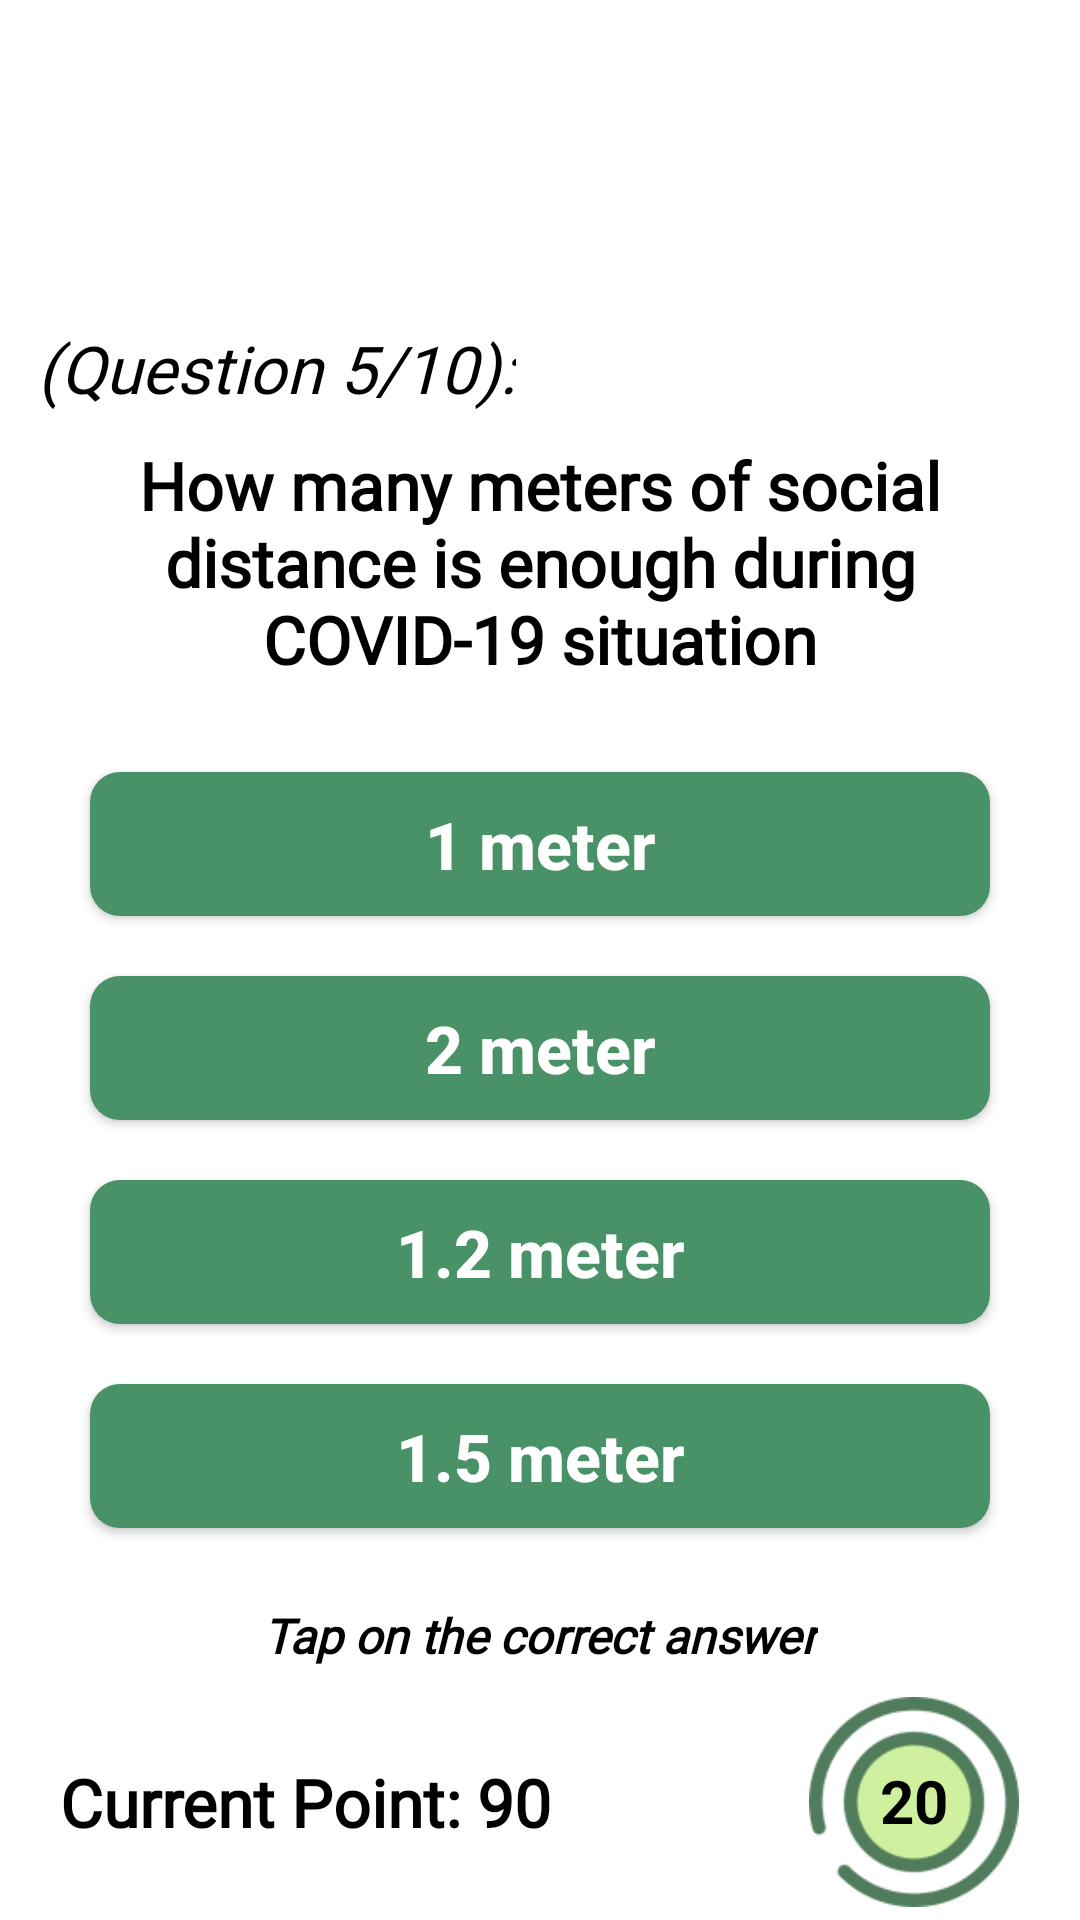

Produce the Android XML layout that renders to this screen, including the resource entries it uses.
<!-- AndroidManifest.xml: application theme Theme.PE_Assignment -->
<!-- res/layout/fragment_quiz_game.xml -->
<?xml version="1.0" encoding="utf-8"?>
<FrameLayout xmlns:android="http://schemas.android.com/apk/res/android"
    xmlns:tools="http://schemas.android.com/tools"
    android:layout_width="match_parent"
    android:layout_height="match_parent"
    xmlns:app="http://schemas.android.com/apk/res-auto"
    tools:context=".initialFragment.game.QuizGameFragment">

    <androidx.constraintlayout.widget.ConstraintLayout
        android:layout_width="match_parent"
        android:layout_height="match_parent">

        <ImageButton
            android:id="@+id/backButtonQuizGame"
            android:layout_width="25dp"
            android:layout_height="25dp"
            android:layout_marginTop="18sp"
            android:background="@android:color/transparent"
            android:scaleType="fitXY"
            android:visibility="invisible"
            android:clickable="false"
            android:src="@drawable/back_button"
            app:layout_constraintEnd_toEndOf="parent"
            app:layout_constraintHorizontal_bias="0.05"
            app:layout_constraintStart_toStartOf="parent"
            app:layout_constraintTop_toTopOf="parent" />

        <TextView
            android:id="@+id/tv_questionNumber"
            android:layout_width="wrap_content"
            android:layout_height="wrap_content"
            android:layout_marginTop="65dp"
            android:text="(Question 5/10):"
            android:fontFamily="@font/lemon"
            android:textColor="@color/black"
            android:textSize="@dimen/normalTextSize"
            android:textStyle="italic"
            app:layout_constraintEnd_toEndOf="parent"
            app:layout_constraintHorizontal_bias="0.061"
            app:layout_constraintStart_toStartOf="parent"
            app:layout_constraintTop_toBottomOf="@+id/backButtonQuizGame" />

        <TextView
            android:id="@+id/tv_question"
            android:layout_width="match_parent"
            android:layout_height="100dp"
            android:layout_marginHorizontal="20dp"
            android:text="How many meters of social distance is enough during COVID-19 situation"
            android:textColor="@color/black"
            android:textSize="@dimen/normalTextSize"
            android:textAlignment="center"
            android:textStyle="bold"
            android:gravity="center"
            android:fontFamily="@font/imprima"
            app:layout_constraintEnd_toEndOf="parent"
            app:layout_constraintStart_toStartOf="parent"
            app:layout_constraintTop_toBottomOf="@+id/tv_questionNumber" />

        <androidx.appcompat.widget.AppCompatButton
            android:id="@+id/btn_quizAnswer1"
            android:layout_width="300dp"
            android:layout_height="wrap_content"
            android:layout_marginTop="20dp"
            android:hint="A"
            android:text="1 meter"
            android:textAllCaps="false"
            android:textColor="@color/white"
            android:textSize="@dimen/normalTextSize"
            android:textStyle="bold"
            android:background="@drawable/button_background"
            app:layout_constraintEnd_toEndOf="parent"
            app:layout_constraintHorizontal_bias="0.498"
            app:layout_constraintStart_toStartOf="parent"
            app:layout_constraintTop_toBottomOf="@+id/tv_question" />

        <androidx.appcompat.widget.AppCompatButton
            android:id="@+id/btn_quizAnswer2"
            android:layout_width="300dp"
            android:layout_height="wrap_content"
            android:layout_marginTop="20dp"
            android:hint="B"
            android:text="2 meter"
            android:textAllCaps="false"
            android:textColor="@color/white"
            android:textSize="@dimen/normalTextSize"
            android:textStyle="bold"
            android:background="@drawable/button_background"
            app:layout_constraintEnd_toEndOf="parent"
            app:layout_constraintHorizontal_bias="0.498"
            app:layout_constraintStart_toStartOf="parent"
            app:layout_constraintTop_toBottomOf="@+id/btn_quizAnswer1" />

        <androidx.appcompat.widget.AppCompatButton
            android:id="@+id/btn_quizAnswer3"
            android:layout_width="300dp"
            android:layout_height="wrap_content"
            android:layout_marginTop="20dp"
            android:hint="C"
            android:text="1.2 meter"
            android:textAllCaps="false"
            android:textColor="@color/white"
            android:textSize="@dimen/normalTextSize"
            android:textStyle="bold"
            android:background="@drawable/button_background"
            app:layout_constraintEnd_toEndOf="parent"
            app:layout_constraintHorizontal_bias="0.498"
            app:layout_constraintStart_toStartOf="parent"
            app:layout_constraintTop_toBottomOf="@+id/btn_quizAnswer2" />

        <androidx.appcompat.widget.AppCompatButton
            android:id="@+id/btn_quizAnswer4"
            android:layout_width="300dp"
            android:layout_height="wrap_content"
            android:layout_marginTop="20dp"
            android:hint="D"
            android:text="1.5 meter"
            android:textAllCaps="false"
            android:textColor="@color/white"
            android:textSize="@dimen/normalTextSize"
            android:textStyle="bold"
            android:background="@drawable/button_background"
            app:layout_constraintEnd_toEndOf="parent"
            app:layout_constraintHorizontal_bias="0.498"
            app:layout_constraintStart_toStartOf="parent"
            app:layout_constraintTop_toBottomOf="@+id/btn_quizAnswer3" />

        <TextView
            android:id="@+id/tv_instruction"
            android:layout_width="wrap_content"
            android:layout_height="wrap_content"
            android:layout_marginTop="25dp"
            android:text="Tap on the correct answer"
            android:textColor="@color/black"
            android:textSize="16sp"
            android:textStyle="bold|italic"
            android:fontFamily="@font/imprima"
            app:layout_constraintEnd_toEndOf="parent"
            app:layout_constraintStart_toStartOf="parent"
            app:layout_constraintTop_toBottomOf="@+id/btn_quizAnswer4" />

        <TextView
            android:id="@+id/tv_currentPoint"
            android:layout_width="wrap_content"
            android:layout_height="wrap_content"
            android:layout_marginTop="30dp"
            android:layout_marginLeft="20dp"
            android:text="Current Point: 90 "
            android:textColor="@color/black"
            android:textSize="@dimen/normalTextSize"
            android:textStyle="bold"
            android:fontFamily="@font/lemon"
            app:layout_constraintHorizontal_bias="0.061"
            app:layout_constraintStart_toStartOf="parent"
            app:layout_constraintTop_toBottomOf="@+id/tv_instruction" />


        <ImageView
            android:id="@+id/imageView2"
            android:layout_width="70dp"
            android:layout_height="70dp"
            android:scaleType="fitXY"
            android:src="@drawable/timer"
            app:layout_constraintBottom_toBottomOf="@+id/tv_currentPoint"
            app:layout_constraintEnd_toEndOf="parent"
            app:layout_constraintHorizontal_bias="0.8"
            app:layout_constraintStart_toEndOf="@+id/tv_currentPoint"
            app:layout_constraintTop_toTopOf="@+id/tv_currentPoint"/>

        <TextView
            android:id="@+id/quiz_counter"
            android:layout_width="30dp"
            android:layout_height="29dp"
            android:text="20"
            android:textColor="@color/black"
            android:textSize="20sp"
            android:textStyle="bold"
            android:textAlignment="center"
            app:layout_constraintBottom_toBottomOf="@+id/imageView2"
            app:layout_constraintEnd_toEndOf="@+id/imageView2"
            app:layout_constraintStart_toStartOf="@+id/imageView2"
            app:layout_constraintTop_toTopOf="@+id/imageView2"
            app:layout_constraintVertical_bias="0.512" />


    </androidx.constraintlayout.widget.ConstraintLayout>

</FrameLayout>
<!-- resources referenced by this layout -->
<resources>
  <color name="black">#FF000000</color>
  <color name="white">#FFFFFFFF</color>
  <dimen name="normalTextSize">22sp</dimen>
  <!-- drawable back_button: png bitmap (drawable, 994 bytes) -->
  <!-- drawable button_background (drawable) -->
  <?xml version="1.0" encoding="utf-8"?>
  <layer-list xmlns:android="http://schemas.android.com/apk/res/android">
  
      <item>
          <shape
              android:shape="rectangle">
  
              <corners
                  android:radius="10dp"/>
  
              <solid
                  android:color="@color/Middle_Green"/>
  
          </shape>
      </item>
  
  </layer-list>
  <!-- drawable timer: png bitmap (drawable, 6305 bytes) -->
  <style name="Theme.PE_Assignment" parent="Theme.MaterialComponents.DayNight.NoActionBar">
          
          <item name="colorPrimary">@color/Middle_Green</item>
          <item name="colorPrimaryVariant">@color/purple_700</item>
          <item name="colorOnPrimary">@color/white</item>
          
          <item name="colorSecondary">@color/teal_200</item>
          <item name="colorSecondaryVariant">@color/teal_700</item>
          <item name="colorOnSecondary">@color/white</item>
          
          <item name="android:statusBarColor" tools:targetApi="l">?attr/colorPrimaryVariant</item>
          
          <item name="android:textColor">@color/black</item>
      </style>
  <color name="Middle_Green">#499167</color>
  <color name="purple_700">#FF3700B3</color>
  <color name="teal_200">#FF03DAC5</color>
  <color name="teal_700">#FF018786</color>
</resources>
